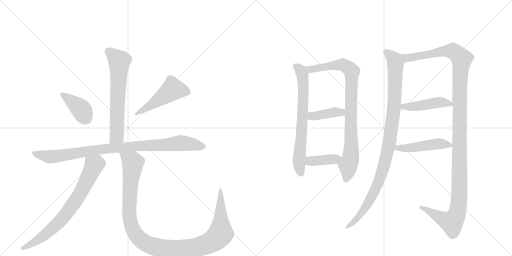
t = 0.00 s
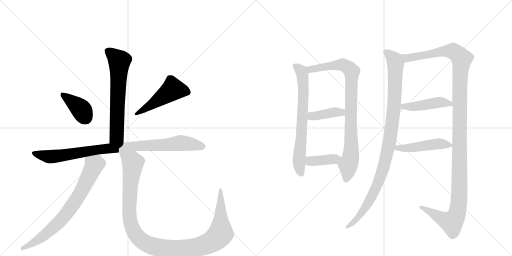
t = 2.33 s
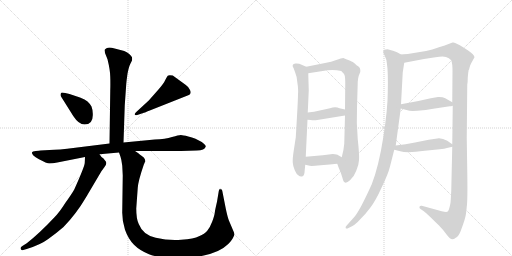
t = 4.65 s
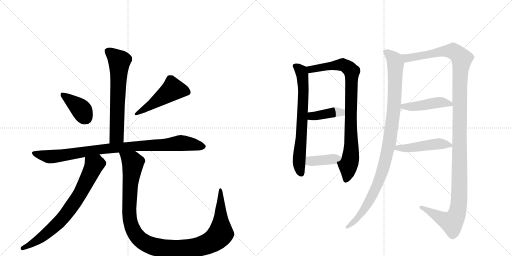
t = 6.98 s
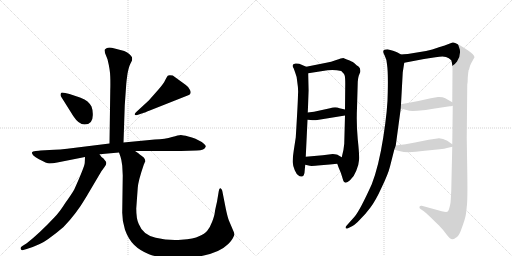
t = 9.31 s
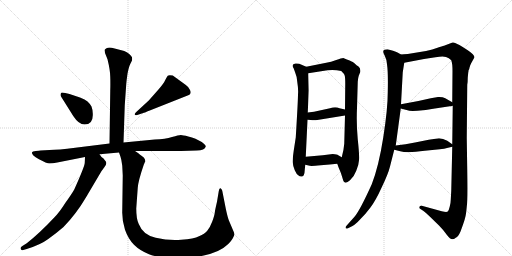
t = 11.63 s

The animated SVG that drew these frames (rendered in a browser with its animation timeline set to each time). Animation: 14 CSS @keyframes rules; one cycle of 11.63 s.

<svg version="1.1" viewBox="0 0 2048 1024" xmlns="http://www.w3.org/2000/svg">
  <g stroke="lightgray" stroke-dasharray="1,1" stroke-width="1" transform="scale(4, 4)">
    <line x1="0" y1="0" x2="256" y2="256"></line>
    <line x1="256" y1="0" x2="0" y2="256"></line>
    <line x1="128" y1="0" x2="128" y2="256"></line>
    <line x1="0" y1="128" x2="256" y2="128"></line>
    <line x1="256" y1="0" x2="512" y2="256"></line>
    <line x1="512" y1="0" x2="256" y2="256"></line>
    <line x1="384" y1="0" x2="384" y2="256"></line>
    <line x1="256" y1="128" x2="512" y2="128"></line>
  </g>
<g transform="scale(1, -1) translate(0, -850)">
   <style type="text/css">
    @keyframes keyframes0 {
      from {
       stroke: black;
       stroke-dashoffset: 651;
       stroke-width: 128;
       }
       68% {
       animation-timing-function: step-end;
       stroke: black;
       stroke-dashoffset: 0;
       stroke-width: 128;
       }
       to {
       stroke: black;
       stroke-width: 1024;
       }
       }
       #make-me-a-hanzi-animation-0 {
         animation: keyframes0 0.779785s both;
         animation-delay: 0.000000s;
         animation-timing-function: linear;
       }
    @keyframes keyframes1 {
      from {
       stroke: black;
       stroke-dashoffset: 389;
       stroke-width: 128;
       }
       56% {
       animation-timing-function: step-end;
       stroke: black;
       stroke-dashoffset: 0;
       stroke-width: 128;
       }
       to {
       stroke: black;
       stroke-width: 1024;
       }
       }
       #make-me-a-hanzi-animation-1 {
         animation: keyframes1 0.566569s both;
         animation-delay: 0.779785s;
         animation-timing-function: linear;
       }
    @keyframes keyframes2 {
      from {
       stroke: black;
       stroke-dashoffset: 492;
       stroke-width: 128;
       }
       62% {
       animation-timing-function: step-end;
       stroke: black;
       stroke-dashoffset: 0;
       stroke-width: 128;
       }
       to {
       stroke: black;
       stroke-width: 1024;
       }
       }
       #make-me-a-hanzi-animation-2 {
         animation: keyframes2 0.650391s both;
         animation-delay: 1.346354s;
         animation-timing-function: linear;
       }
    @keyframes keyframes3 {
      from {
       stroke: black;
       stroke-dashoffset: 940;
       stroke-width: 128;
       }
       75% {
       animation-timing-function: step-end;
       stroke: black;
       stroke-dashoffset: 0;
       stroke-width: 128;
       }
       to {
       stroke: black;
       stroke-width: 1024;
       }
       }
       #make-me-a-hanzi-animation-3 {
         animation: keyframes3 1.014974s both;
         animation-delay: 1.996745s;
         animation-timing-function: linear;
       }
    @keyframes keyframes4 {
      from {
       stroke: black;
       stroke-dashoffset: 743;
       stroke-width: 128;
       }
       71% {
       animation-timing-function: step-end;
       stroke: black;
       stroke-dashoffset: 0;
       stroke-width: 128;
       }
       to {
       stroke: black;
       stroke-width: 1024;
       }
       }
       #make-me-a-hanzi-animation-4 {
         animation: keyframes4 0.854655s both;
         animation-delay: 3.011719s;
         animation-timing-function: linear;
       }
    @keyframes keyframes5 {
      from {
       stroke: black;
       stroke-dashoffset: 1157;
       stroke-width: 128;
       }
       79% {
       animation-timing-function: step-end;
       stroke: black;
       stroke-dashoffset: 0;
       stroke-width: 128;
       }
       to {
       stroke: black;
       stroke-width: 1024;
       }
       }
       #make-me-a-hanzi-animation-5 {
         animation: keyframes5 1.191569s both;
         animation-delay: 3.866374s;
         animation-timing-function: linear;
       }
    @keyframes keyframes6 {
      from {
       stroke: black;
       stroke-dashoffset: 698;
       stroke-width: 128;
       }
       69% {
       animation-timing-function: step-end;
       stroke: black;
       stroke-dashoffset: 0;
       stroke-width: 128;
       }
       to {
       stroke: black;
       stroke-width: 1024;
       }
       }
       #make-me-a-hanzi-animation-6 {
         animation: keyframes6 0.818034s both;
         animation-delay: 5.057943s;
         animation-timing-function: linear;
       }
    @keyframes keyframes7 {
      from {
       stroke: black;
       stroke-dashoffset: 877;
       stroke-width: 128;
       }
       74% {
       animation-timing-function: step-end;
       stroke: black;
       stroke-dashoffset: 0;
       stroke-width: 128;
       }
       to {
       stroke: black;
       stroke-width: 1024;
       }
       }
       #make-me-a-hanzi-animation-7 {
         animation: keyframes7 0.963704s both;
         animation-delay: 5.875977s;
         animation-timing-function: linear;
       }
    @keyframes keyframes8 {
      from {
       stroke: black;
       stroke-dashoffset: 398;
       stroke-width: 128;
       }
       56% {
       animation-timing-function: step-end;
       stroke: black;
       stroke-dashoffset: 0;
       stroke-width: 128;
       }
       to {
       stroke: black;
       stroke-width: 1024;
       }
       }
       #make-me-a-hanzi-animation-8 {
         animation: keyframes8 0.573893s both;
         animation-delay: 6.839681s;
         animation-timing-function: linear;
       }
    @keyframes keyframes9 {
      from {
       stroke: black;
       stroke-dashoffset: 392;
       stroke-width: 128;
       }
       56% {
       animation-timing-function: step-end;
       stroke: black;
       stroke-dashoffset: 0;
       stroke-width: 128;
       }
       to {
       stroke: black;
       stroke-width: 1024;
       }
       }
       #make-me-a-hanzi-animation-9 {
         animation: keyframes9 0.569010s both;
         animation-delay: 7.413574s;
         animation-timing-function: linear;
       }
    @keyframes keyframes10 {
      from {
       stroke: black;
       stroke-dashoffset: 1022;
       stroke-width: 128;
       }
       77% {
       animation-timing-function: step-end;
       stroke: black;
       stroke-dashoffset: 0;
       stroke-width: 128;
       }
       to {
       stroke: black;
       stroke-width: 1024;
       }
       }
       #make-me-a-hanzi-animation-10 {
         animation: keyframes10 1.081706s both;
         animation-delay: 7.982585s;
         animation-timing-function: linear;
       }
    @keyframes keyframes11 {
      from {
       stroke: black;
       stroke-dashoffset: 1305;
       stroke-width: 128;
       }
       81% {
       animation-timing-function: step-end;
       stroke: black;
       stroke-dashoffset: 0;
       stroke-width: 128;
       }
       to {
       stroke: black;
       stroke-width: 1024;
       }
       }
       #make-me-a-hanzi-animation-11 {
         animation: keyframes11 1.312012s both;
         animation-delay: 9.064290s;
         animation-timing-function: linear;
       }
    @keyframes keyframes12 {
      from {
       stroke: black;
       stroke-dashoffset: 453;
       stroke-width: 128;
       }
       60% {
       animation-timing-function: step-end;
       stroke: black;
       stroke-dashoffset: 0;
       stroke-width: 128;
       }
       to {
       stroke: black;
       stroke-width: 1024;
       }
       }
       #make-me-a-hanzi-animation-12 {
         animation: keyframes12 0.618652s both;
         animation-delay: 10.376302s;
         animation-timing-function: linear;
       }
    @keyframes keyframes13 {
      from {
       stroke: black;
       stroke-dashoffset: 478;
       stroke-width: 128;
       }
       61% {
       animation-timing-function: step-end;
       stroke: black;
       stroke-dashoffset: 0;
       stroke-width: 128;
       }
       to {
       stroke: black;
       stroke-width: 1024;
       }
       }
       #make-me-a-hanzi-animation-13 {
         animation: keyframes13 0.638997s both;
         animation-delay: 10.994954s;
         animation-timing-function: linear;
       }
</style>
<path d="M 494 280 L 499 429 L 505 514 Q 506 528 510 555 Q 515 582 521 594 L 528 608 Q 529 614 528 621 Q 525 626 517 634 Q 507 643 497 646 L 447 659 Q 433 661 426 657 Q 419 652 418 650 L 420 638 L 430 613 Q 441 568 441 543 Q 442 518 441 486 L 438 276 C 438 246 493 250 494 280 Z" fill="lightgray"></path> 
<path d="M 371 397 Q 371 410 366 424 Q 360 435 350 444 Q 341 453 320 460 L 278 474 L 261 478 Q 248 481 245 479 Q 242 476 242 471 Q 242 466 244 464 L 293 386 Q 315 352 338 352 Q 374 352 371 397 Z" fill="lightgray"></path> 
<path d="M 595 448 L 544 401 Q 536 393 540 391 Q 540 388 549 390 L 573 398 Q 575 398 599 408 L 753 469 Q 768 474 760 490 Q 752 505 742 511 L 691 548 Q 674 551 671 547 Q 668 543 661 530 Q 655 516 633 491 L 595 448 Z" fill="lightgray"></path> 
<path d="M 540 246 L 724 246 L 787 248 Q 819 249 823 264 Q 824 270 807 282 L 782 295 Q 768 301 753 304 Q 731 310 723 310 Q 715 310 688 302 Q 662 294 619 292 L 494 280 L 438 276 L 301 259 Q 232 250 198 250 L 162 248 Q 158 248 143 246 Q 129 244 128 241 Q 125 230 156 213 Q 187 196 198 196 Q 210 196 229 200 L 340 222 L 398 233 L 476 240 L 540 246 Z" fill="lightgray"></path> 
<path d="M 340 222 L 339 199 Q 339 185 297 92 Q 287 74 261 38 Q 238 1 217 -20 Q 158 -83 107 -123 L 88 -135 Q 80 -140 83 -146 Q 87 -153 93 -150 L 107 -146 Q 162 -129 193 -106 Q 224 -84 254 -58 Q 304 -7 343 59 L 395 147 Q 408 170 418 182 Q 428 193 424 203 L 414 216 Q 404 222 398 233 C 379 257 341 252 340 222 Z" fill="lightgray"></path> 
<path d="M 489 187 L 491 148 L 489 5 Q 488 -32 500 -69 Q 513 -106 536 -129 Q 559 -152 596 -167 Q 634 -182 705 -182 Q 857 -182 913 -126 Q 926 -113 930 -105 Q 934 -98 938 -88 L 936 -80 L 916 -33 Q 910 -18 903 16 L 889 87 Q 887 95 882 97 Q 877 99 875 85 L 868 43 Q 860 9 859 -1 Q 858 -12 849 -36 Q 840 -60 829 -73 Q 819 -86 796 -95 Q 776 -105 725 -109 Q 674 -113 623 -101 Q 572 -90 555 -46 Q 545 -26 545 16 L 551 99 Q 553 127 575 191 L 581 205 Q 581 213 575 220 Q 565 229 559 232 Q 557 236 540 246 C 516 263 467 269 476 240 L 482 223 Q 486 212 489 187 Z" fill="lightgray"></path> 
<path d="M 1225 583 L 1197 595 Q 1187 597 1182 596 Q 1163 593 1175 576 L 1181 559 Q 1187 546 1189 523 Q 1194 491 1192 473 Q 1192 446 1183 300 L 1175 248 Q 1170 216 1171 200 Q 1172 184 1179 169 Q 1186 153 1193 149 Q 1199 143 1208 144 Q 1218 145 1219 171 L 1221 191 L 1223 223 L 1230 371 L 1231 400 L 1235 488 L 1233 557 C 1232 580 1232 580 1225 583 Z" fill="lightgray"></path> 
<path d="M 1373 618 Q 1366 618 1345 610 Q 1324 601 1305 599 L 1225 583 C 1196 577 1203 552 1233 557 L 1310 569 Q 1339 572 1365 566 Q 1377 555 1379 547 Q 1381 538 1381 515 L 1380 412 L 1380 388 L 1377 275 Q 1375 249 1367 221 C 1360 192 1342 213 1349 195 L 1354 181 Q 1364 159 1369 141 Q 1374 122 1378 121 Q 1385 115 1400 129 Q 1416 143 1425 167 Q 1435 190 1436 209 Q 1438 228 1431 293 Q 1425 357 1428 419 L 1431 523 Q 1432 538 1435 547 L 1441 562 Q 1443 577 1434 584 Q 1425 590 1421 594 Q 1417 598 1411 602 Q 1405 606 1373 618 Z" fill="lightgray"></path> 
<path d="M 1230 371 L 1243 370 Q 1244 369 1263 369 L 1380 388 C 1410 393 1409 405 1380 412 L 1358 417 Q 1342 425 1320 417 L 1256 403 L 1231 400 C 1201 396 1200 373 1230 371 Z" fill="lightgray"></path> 
<path d="M 1221 191 L 1239 187 Q 1245 185 1283 189 Q 1322 193 1349 195 C 1379 197 1393 206 1367 221 L 1353 229 Q 1349 233 1331 234 L 1291 229 L 1223 223 C 1193 220 1192 198 1221 191 Z" fill="lightgray"></path> 
<path d="M 1604 632 L 1590 640 Q 1585 643 1572 647 L 1550 653 Q 1533 653 1533 644 Q 1532 639 1539 627 Q 1546 614 1548 593 Q 1553 560 1551 480 Q 1551 415 1533 300 Q 1515 185 1487 113 Q 1439 7 1418 -17 L 1385 -54 Q 1381 -58 1383 -63 Q 1387 -66 1394 -62 L 1410 -54 Q 1422 -48 1441 -27 Q 1460 -9 1481 19 Q 1502 46 1527 101 Q 1553 155 1560 184 L 1577 251 L 1583 268 L 1603 416 L 1604 433 L 1611 561 L 1617 599 C 1621 623 1621 623 1604 632 Z" fill="lightgray"></path> 
<path d="M 1874 568 L 1877 574 Q 1877 577 1881 589 Q 1886 600 1888 603 L 1898 621 Q 1898 631 1871 649 Q 1845 667 1829 674 Q 1818 682 1810 680 L 1776 667 Q 1769 666 1750 659 Q 1731 651 1704 646 L 1631 634 Q 1612 634 1604 632 C 1574 629 1588 593 1617 599 L 1696 614 L 1742 621 Q 1772 626 1784 622 Q 1796 618 1805 609 Q 1810 596 1810 566 L 1809 441 L 1811 427 L 1809 273 L 1809 263 L 1805 87 L 1803 51 Q 1803 40 1799 24 Q 1795 7 1791 4 Q 1787 0 1767 5 L 1687 27 Q 1680 28 1678 23 Q 1676 17 1682 14 L 1694 6 Q 1705 -2 1719 -16 L 1756 -52 Q 1772 -68 1787 -89 Q 1801 -107 1809 -107 Q 1816 -107 1823 -101 Q 1833 -97 1842 -76 Q 1857 -36 1860 -23 Q 1864 -11 1867 23 Q 1871 48 1869 167 L 1867 299 L 1869 511 Q 1871 520 1871 540 L 1873 560 Q 1874 564 1874 568 Z" fill="lightgray"></path> 
<path d="M 1733 415 L 1799 425 Q 1803 425 1811 427 C 1827 431 1827 431 1809 441 L 1781 457 Q 1770 463 1752 462 L 1723 457 Q 1670 444 1604 433 C 1574 428 1574 424 1603 416 L 1630 409 Q 1637 405 1670 407 Q 1704 409 1733 415 Z" fill="lightgray"></path> 
<path d="M 1577 251 L 1601 245 Q 1629 237 1699 247 L 1759 253 Q 1779 255 1788 258 L 1809 263 C 1820 266 1820 266 1809 273 L 1789 287 Q 1772 297 1756 297 L 1715 291 L 1660 280 Q 1623 273 1583 268 C 1553 264 1548 258 1577 251 Z" fill="lightgray"></path> 
      <clipPath id="make-me-a-hanzi-clip-0">
      <path d="M 494 280 L 499 429 L 505 514 Q 506 528 510 555 Q 515 582 521 594 L 528 608 Q 529 614 528 621 Q 525 626 517 634 Q 507 643 497 646 L 447 659 Q 433 661 426 657 Q 419 652 418 650 L 420 638 L 430 613 Q 441 568 441 543 Q 442 518 441 486 L 438 276 C 438 246 493 250 494 280 Z" fill="lightgray"></path>
      </clipPath>
      <path clip-path="url(#make-me-a-hanzi-clip-0)" d="M 429 646 L 478 605 L 467 306 L 445 283 " fill="none" id="make-me-a-hanzi-animation-0" stroke-dasharray="523 1046" stroke-linecap="round"></path>

      <clipPath id="make-me-a-hanzi-clip-1">
      <path d="M 371 397 Q 371 410 366 424 Q 360 435 350 444 Q 341 453 320 460 L 278 474 L 261 478 Q 248 481 245 479 Q 242 476 242 471 Q 242 466 244 464 L 293 386 Q 315 352 338 352 Q 374 352 371 397 Z" fill="lightgray"></path>
      </clipPath>
      <path clip-path="url(#make-me-a-hanzi-clip-1)" d="M 249 473 L 319 418 L 342 381 " fill="none" id="make-me-a-hanzi-animation-1" stroke-dasharray="261 522" stroke-linecap="round"></path>

      <clipPath id="make-me-a-hanzi-clip-2">
      <path d="M 595 448 L 544 401 Q 536 393 540 391 Q 540 388 549 390 L 573 398 Q 575 398 599 408 L 753 469 Q 768 474 760 490 Q 752 505 742 511 L 691 548 Q 674 551 671 547 Q 668 543 661 530 Q 655 516 633 491 L 595 448 Z" fill="lightgray"></path>
      </clipPath>
      <path clip-path="url(#make-me-a-hanzi-clip-2)" d="M 750 482 L 691 493 L 585 416 L 545 395 " fill="none" id="make-me-a-hanzi-animation-2" stroke-dasharray="364 728" stroke-linecap="round"></path>

      <clipPath id="make-me-a-hanzi-clip-3">
      <path d="M 540 246 L 724 246 L 787 248 Q 819 249 823 264 Q 824 270 807 282 L 782 295 Q 768 301 753 304 Q 731 310 723 310 Q 715 310 688 302 Q 662 294 619 292 L 494 280 L 438 276 L 301 259 Q 232 250 198 250 L 162 248 Q 158 248 143 246 Q 129 244 128 241 Q 125 230 156 213 Q 187 196 198 196 Q 210 196 229 200 L 340 222 L 398 233 L 476 240 L 540 246 Z" fill="lightgray"></path>
      </clipPath>
      <path clip-path="url(#make-me-a-hanzi-clip-3)" d="M 137 239 L 155 230 L 203 223 L 402 253 L 723 278 L 814 264 " fill="none" id="make-me-a-hanzi-animation-3" stroke-dasharray="812 1624" stroke-linecap="round"></path>

      <clipPath id="make-me-a-hanzi-clip-4">
      <path d="M 340 222 L 339 199 Q 339 185 297 92 Q 287 74 261 38 Q 238 1 217 -20 Q 158 -83 107 -123 L 88 -135 Q 80 -140 83 -146 Q 87 -153 93 -150 L 107 -146 Q 162 -129 193 -106 Q 224 -84 254 -58 Q 304 -7 343 59 L 395 147 Q 408 170 418 182 Q 428 193 424 203 L 414 216 Q 404 222 398 233 C 379 257 341 252 340 222 Z" fill="lightgray"></path>
      </clipPath>
      <path clip-path="url(#make-me-a-hanzi-clip-4)" d="M 349 216 L 376 188 L 323 79 L 283 19 L 240 -35 L 198 -74 L 155 -108 L 90 -143 " fill="none" id="make-me-a-hanzi-animation-4" stroke-dasharray="615 1230" stroke-linecap="round"></path>

      <clipPath id="make-me-a-hanzi-clip-5">
      <path d="M 489 187 L 491 148 L 489 5 Q 488 -32 500 -69 Q 513 -106 536 -129 Q 559 -152 596 -167 Q 634 -182 705 -182 Q 857 -182 913 -126 Q 926 -113 930 -105 Q 934 -98 938 -88 L 936 -80 L 916 -33 Q 910 -18 903 16 L 889 87 Q 887 95 882 97 Q 877 99 875 85 L 868 43 Q 860 9 859 -1 Q 858 -12 849 -36 Q 840 -60 829 -73 Q 819 -86 796 -95 Q 776 -105 725 -109 Q 674 -113 623 -101 Q 572 -90 555 -46 Q 545 -26 545 16 L 551 99 Q 553 127 575 191 L 581 205 Q 581 213 575 220 Q 565 229 559 232 Q 557 236 540 246 C 516 263 467 269 476 240 L 482 223 Q 486 212 489 187 Z" fill="lightgray"></path>
      </clipPath>
      <path clip-path="url(#make-me-a-hanzi-clip-5)" d="M 483 238 L 524 207 L 532 194 L 518 60 L 517 -2 L 526 -54 L 555 -103 L 580 -122 L 613 -136 L 696 -147 L 771 -142 L 816 -131 L 865 -104 L 883 -80 L 882 89 " fill="none" id="make-me-a-hanzi-animation-5" stroke-dasharray="1029 2058" stroke-linecap="round"></path>

      <clipPath id="make-me-a-hanzi-clip-6">
      <path d="M 1225 583 L 1197 595 Q 1187 597 1182 596 Q 1163 593 1175 576 L 1181 559 Q 1187 546 1189 523 Q 1194 491 1192 473 Q 1192 446 1183 300 L 1175 248 Q 1170 216 1171 200 Q 1172 184 1179 169 Q 1186 153 1193 149 Q 1199 143 1208 144 Q 1218 145 1219 171 L 1221 191 L 1223 223 L 1230 371 L 1231 400 L 1235 488 L 1233 557 C 1232 580 1232 580 1225 583 Z" fill="lightgray"></path>
      </clipPath>
      <path clip-path="url(#make-me-a-hanzi-clip-6)" d="M 1181 585 L 1197 575 L 1208 556 L 1214 494 L 1196 213 L 1204 156 " fill="none" id="make-me-a-hanzi-animation-6" stroke-dasharray="570 1140" stroke-linecap="round"></path>

      <clipPath id="make-me-a-hanzi-clip-7">
      <path d="M 1373 618 Q 1366 618 1345 610 Q 1324 601 1305 599 L 1225 583 C 1196 577 1203 552 1233 557 L 1310 569 Q 1339 572 1365 566 Q 1377 555 1379 547 Q 1381 538 1381 515 L 1380 412 L 1380 388 L 1377 275 Q 1375 249 1367 221 C 1360 192 1342 213 1349 195 L 1354 181 Q 1364 159 1369 141 Q 1374 122 1378 121 Q 1385 115 1400 129 Q 1416 143 1425 167 Q 1435 190 1436 209 Q 1438 228 1431 293 Q 1425 357 1428 419 L 1431 523 Q 1432 538 1435 547 L 1441 562 Q 1443 577 1434 584 Q 1425 590 1421 594 Q 1417 598 1411 602 Q 1405 606 1373 618 Z" fill="lightgray"></path>
      </clipPath>
      <path clip-path="url(#make-me-a-hanzi-clip-7)" d="M 1233 578 L 1254 573 L 1373 591 L 1407 563 L 1405 245 L 1384 130 " fill="none" id="make-me-a-hanzi-animation-7" stroke-dasharray="749 1498" stroke-linecap="round"></path>

      <clipPath id="make-me-a-hanzi-clip-8">
      <path d="M 1230 371 L 1243 370 Q 1244 369 1263 369 L 1380 388 C 1410 393 1409 405 1380 412 L 1358 417 Q 1342 425 1320 417 L 1256 403 L 1231 400 C 1201 396 1200 373 1230 371 Z" fill="lightgray"></path>
      </clipPath>
      <path clip-path="url(#make-me-a-hanzi-clip-8)" d="M 1237 378 L 1247 386 L 1332 401 L 1365 400 L 1373 406 " fill="none" id="make-me-a-hanzi-animation-8" stroke-dasharray="270 540" stroke-linecap="round"></path>

      <clipPath id="make-me-a-hanzi-clip-9">
      <path d="M 1221 191 L 1239 187 Q 1245 185 1283 189 Q 1322 193 1349 195 C 1379 197 1393 206 1367 221 L 1353 229 Q 1349 233 1331 234 L 1291 229 L 1223 223 C 1193 220 1192 198 1221 191 Z" fill="lightgray"></path>
      </clipPath>
      <path clip-path="url(#make-me-a-hanzi-clip-9)" d="M 1227 196 L 1244 206 L 1360 216 " fill="none" id="make-me-a-hanzi-animation-9" stroke-dasharray="264 528" stroke-linecap="round"></path>

      <clipPath id="make-me-a-hanzi-clip-10">
      <path d="M 1604 632 L 1590 640 Q 1585 643 1572 647 L 1550 653 Q 1533 653 1533 644 Q 1532 639 1539 627 Q 1546 614 1548 593 Q 1553 560 1551 480 Q 1551 415 1533 300 Q 1515 185 1487 113 Q 1439 7 1418 -17 L 1385 -54 Q 1381 -58 1383 -63 Q 1387 -66 1394 -62 L 1410 -54 Q 1422 -48 1441 -27 Q 1460 -9 1481 19 Q 1502 46 1527 101 Q 1553 155 1560 184 L 1577 251 L 1583 268 L 1603 416 L 1604 433 L 1611 561 L 1617 599 C 1621 623 1621 623 1604 632 Z" fill="lightgray"></path>
      </clipPath>
      <path clip-path="url(#make-me-a-hanzi-clip-10)" d="M 1543 642 L 1571 619 L 1582 593 L 1578 442 L 1558 279 L 1528 162 L 1490 70 L 1428 -26 L 1388 -59 " fill="none" id="make-me-a-hanzi-animation-10" stroke-dasharray="894 1788" stroke-linecap="round"></path>

      <clipPath id="make-me-a-hanzi-clip-11">
      <path d="M 1874 568 L 1877 574 Q 1877 577 1881 589 Q 1886 600 1888 603 L 1898 621 Q 1898 631 1871 649 Q 1845 667 1829 674 Q 1818 682 1810 680 L 1776 667 Q 1769 666 1750 659 Q 1731 651 1704 646 L 1631 634 Q 1612 634 1604 632 C 1574 629 1588 593 1617 599 L 1696 614 L 1742 621 Q 1772 626 1784 622 Q 1796 618 1805 609 Q 1810 596 1810 566 L 1809 441 L 1811 427 L 1809 273 L 1809 263 L 1805 87 L 1803 51 Q 1803 40 1799 24 Q 1795 7 1791 4 Q 1787 0 1767 5 L 1687 27 Q 1680 28 1678 23 Q 1676 17 1682 14 L 1694 6 Q 1705 -2 1719 -16 L 1756 -52 Q 1772 -68 1787 -89 Q 1801 -107 1809 -107 Q 1816 -107 1823 -101 Q 1833 -97 1842 -76 Q 1857 -36 1860 -23 Q 1864 -11 1867 23 Q 1871 48 1869 167 L 1867 299 L 1869 511 Q 1871 520 1871 540 L 1873 560 Q 1874 564 1874 568 Z" fill="lightgray"></path>
      </clipPath>
      <path clip-path="url(#make-me-a-hanzi-clip-11)" d="M 1610 628 L 1634 618 L 1804 646 L 1826 637 L 1847 614 L 1838 464 L 1839 133 L 1829 0 L 1807 -39 L 1685 21 " fill="none" id="make-me-a-hanzi-animation-11" stroke-dasharray="1177 2354" stroke-linecap="round"></path>

      <clipPath id="make-me-a-hanzi-clip-12">
      <path d="M 1733 415 L 1799 425 Q 1803 425 1811 427 C 1827 431 1827 431 1809 441 L 1781 457 Q 1770 463 1752 462 L 1723 457 Q 1670 444 1604 433 C 1574 428 1574 424 1603 416 L 1630 409 Q 1637 405 1670 407 Q 1704 409 1733 415 Z" fill="lightgray"></path>
      </clipPath>
      <path clip-path="url(#make-me-a-hanzi-clip-12)" d="M 1611 420 L 1616 425 L 1660 424 L 1759 441 L 1804 433 " fill="none" id="make-me-a-hanzi-animation-12" stroke-dasharray="325 650" stroke-linecap="round"></path>

      <clipPath id="make-me-a-hanzi-clip-13">
      <path d="M 1577 251 L 1601 245 Q 1629 237 1699 247 L 1759 253 Q 1779 255 1788 258 L 1809 263 C 1820 266 1820 266 1809 273 L 1789 287 Q 1772 297 1756 297 L 1715 291 L 1660 280 Q 1623 273 1583 268 C 1553 264 1548 258 1577 251 Z" fill="lightgray"></path>
      </clipPath>
      <path clip-path="url(#make-me-a-hanzi-clip-13)" d="M 1584 253 L 1592 260 L 1653 260 L 1759 275 L 1802 268 " fill="none" id="make-me-a-hanzi-animation-13" stroke-dasharray="350 700" stroke-linecap="round"></path>

</g>
</svg>
